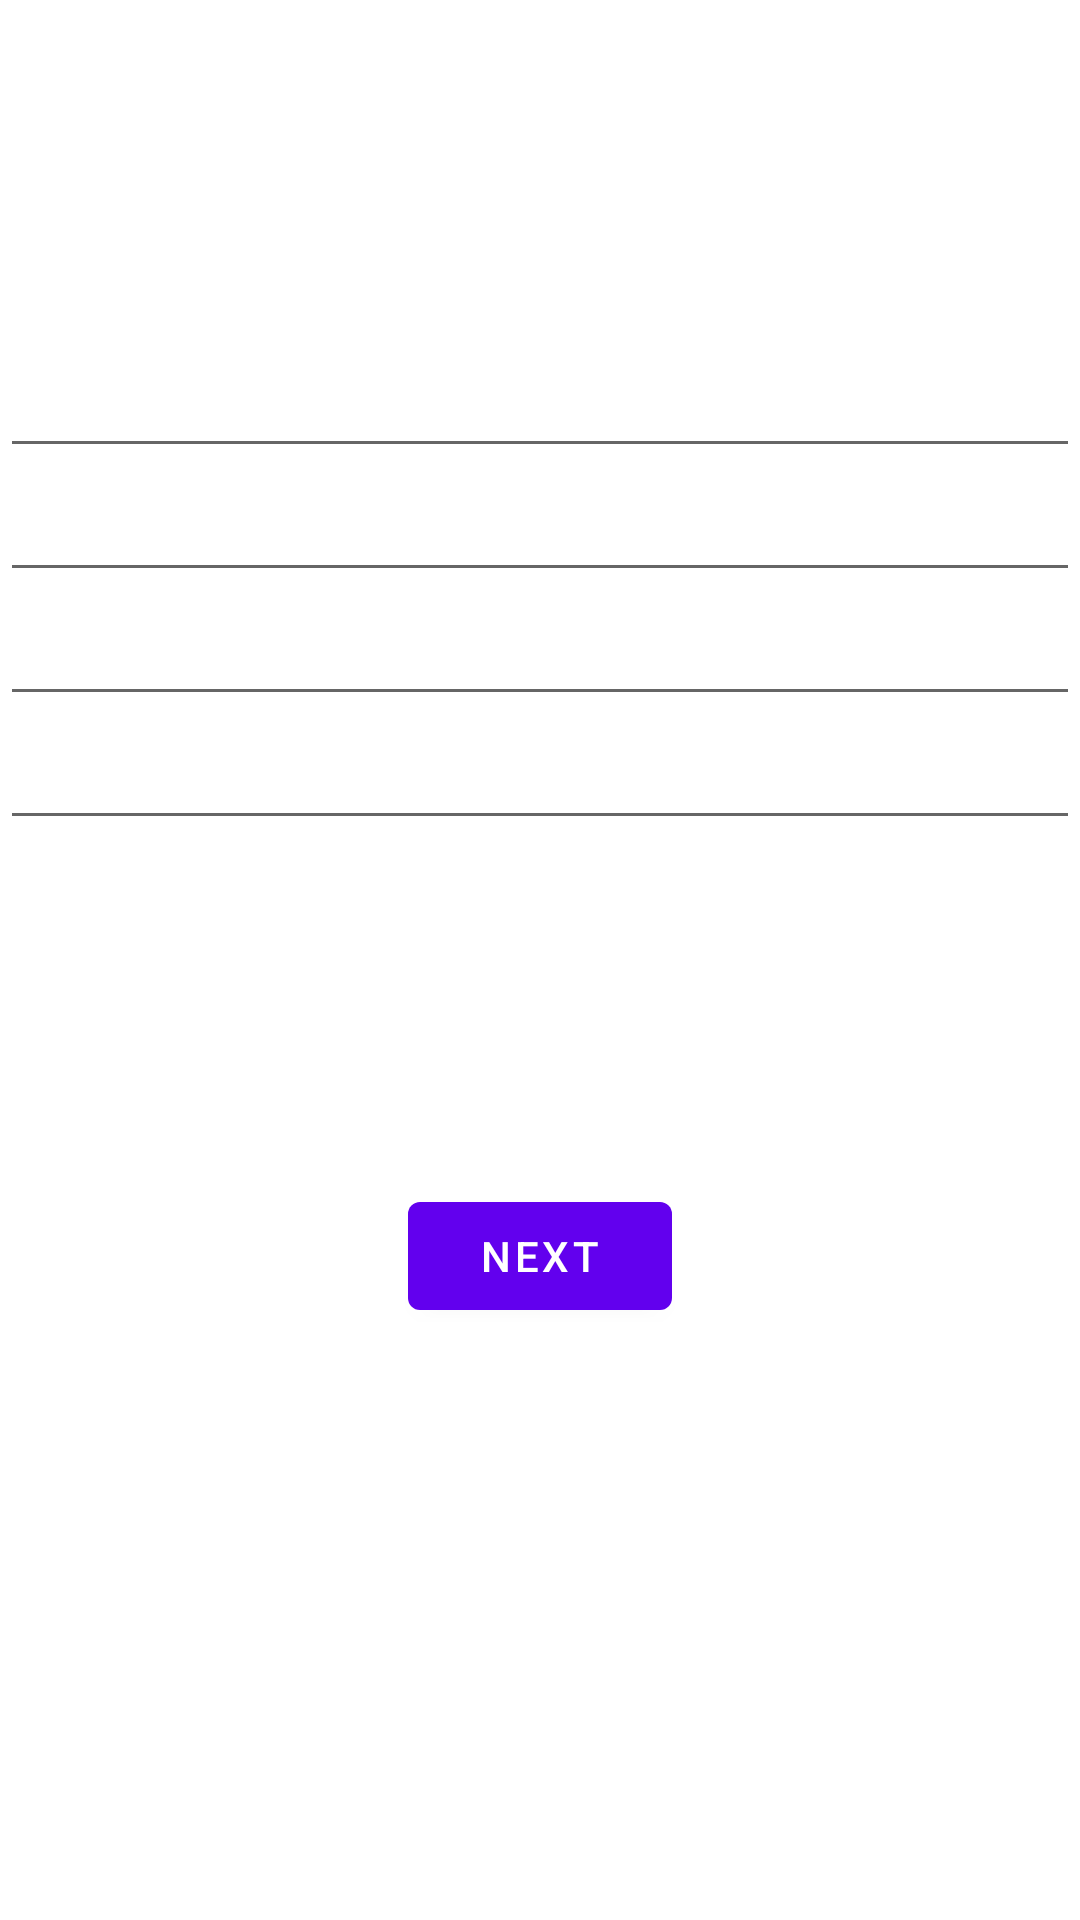

Here is an Android app screen rendered from its layout file. Give the layout XML and the strings, colors and styles it references.
<!-- AndroidManifest.xml: application theme Theme.IntentForm_Jan10 -->
<!-- res/layout/form_layout.xml -->
<?xml version="1.0" encoding="utf-8"?>
<androidx.constraintlayout.widget.ConstraintLayout xmlns:android="http://schemas.android.com/apk/res/android"
    xmlns:app="http://schemas.android.com/apk/res-auto"
    android:layout_width="match_parent"
    android:layout_height="match_parent">

    <EditText
        android:id="@+id/firstEt"
        android:layout_width="0dp"
        android:layout_height="wrap_content"
        app:layout_constraintBottom_toTopOf="@id/secondEt"
        app:layout_constraintEnd_toEndOf="parent"
        app:layout_constraintStart_toStartOf="parent"
        app:layout_constraintTop_toTopOf="parent"
        app:layout_constraintVertical_chainStyle="packed" />

    <EditText
        android:id="@+id/secondEt"
        android:layout_width="0dp"
        android:layout_height="wrap_content"
        app:layout_constraintBottom_toTopOf="@id/email"
        app:layout_constraintEnd_toEndOf="parent"
        app:layout_constraintStart_toStartOf="parent"
        app:layout_constraintTop_toBottomOf="@id/firstEt" />

    <EditText
        android:id="@+id/email"
        android:layout_width="0dp"
        android:layout_height="wrap_content"
        app:layout_constraintBottom_toTopOf="@id/school"
        app:layout_constraintEnd_toEndOf="parent"
        app:layout_constraintStart_toStartOf="parent"
        app:layout_constraintTop_toBottomOf="@id/secondEt"/>

    <EditText
        android:id="@+id/school"
        android:layout_width="0dp"
        android:layout_height="wrap_content"
        app:layout_constraintBottom_toTopOf="@id/nextBtn"
        app:layout_constraintEnd_toEndOf="parent"
        app:layout_constraintStart_toStartOf="parent"
        app:layout_constraintTop_toBottomOf="@id/email"/>

    <com.google.android.material.button.MaterialButton
        android:id="@+id/nextBtn"
        android:layout_width="wrap_content"
        android:layout_height="wrap_content"
        android:text="@string/next"
        app:layout_constraintBottom_toBottomOf="parent"
        app:layout_constraintEnd_toEndOf="parent"
        app:layout_constraintStart_toStartOf="parent"
        app:layout_constraintTop_toBottomOf="@id/secondEt" />


</androidx.constraintlayout.widget.ConstraintLayout>
<!-- resources referenced by this layout -->
<resources>
  <string name="next">Next</string>
  <style name="Theme.IntentForm_Jan10" parent="Theme.MaterialComponents.DayNight.DarkActionBar">
          
          <item name="colorPrimary">@color/purple_500</item>
          <item name="colorPrimaryVariant">@color/purple_700</item>
          <item name="colorOnPrimary">@color/white</item>
          
          <item name="colorSecondary">@color/teal_200</item>
          <item name="colorSecondaryVariant">@color/teal_700</item>
          <item name="colorOnSecondary">@color/black</item>
          
          <item name="android:statusBarColor" tools:targetApi="l">?attr/colorPrimaryVariant</item>
          
      </style>
  <!-- not gathered from this repository: default colours our renderer supplied (Android Studio template values) -->
  <color name="purple_500">#FF6200EE</color>
  <color name="purple_700">#FF3700B3</color>
  <color name="teal_200">#FF03DAC5</color>
  <color name="teal_700">#FF018786</color>
  <color name="black">#FF000000</color>
  <color name="white">#FFFFFFFF</color>
</resources>
